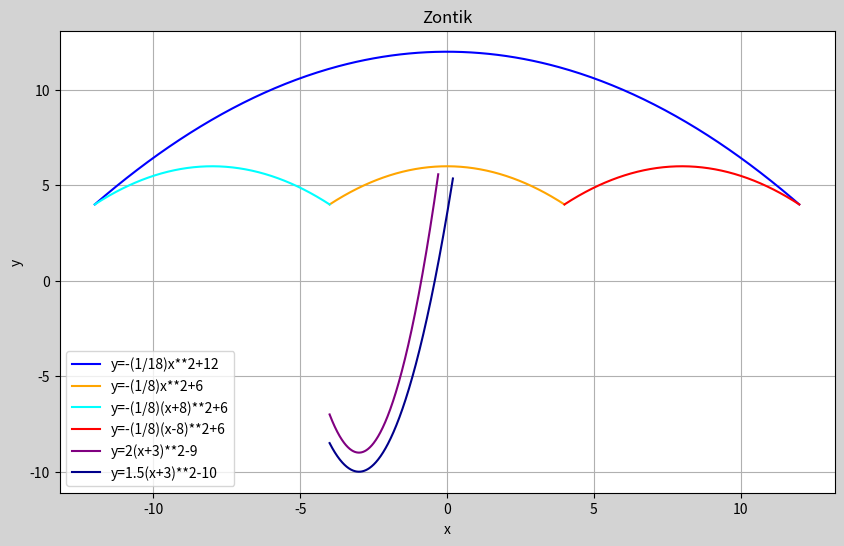

This chart was generated by the following Python code:
import matplotlib.pyplot as plt
import numpy as np

plt.figure(figsize=(10, 6), facecolor='lightgrey')

x1 = np.linspace(-12, 12, 400)
y1 = -(1/18) * x1**2 + 12
plt.plot(x1, y1, label='y=-(1/18)x**2+12', color='blue')

x2 = np.linspace(-4, 4, 400)
y2 = -(1/8) * x2**2 + 6
plt.plot(x2, y2, label='y=-(1/8)x**2+6', color='orange')

x3 = np.linspace(-12, -4, 400)
y3 = -(1/8) * (x3 + 8)**2 + 6
plt.plot(x3, y3, label='y=-(1/8)(x+8)**2+6', color='cyan')

x4 = np.linspace(4, 12, 400)
y4 = -(1/8) * (x4 - 8)**2 + 6
plt.plot(x4, y4, label='y=-(1/8)(x-8)**2+6', color='red')


x5 = np.linspace(-4, -0.3, 400)
y5 = 2 * (x5 + 3)**2 - 9
plt.plot(x5, y5, label='y=2(x+3)**2-9', color='purple')

x6 = np.linspace(-4, 0.2, 400)
y6 = 1.5 * (x6 + 3)**2 - 10
plt.plot(x6, y6, label='y=1.5(x+3)**2-10', color='darkblue')

plt.title('Zontik')
plt.xlabel('x')
plt.ylabel('y')
plt.grid(True)
plt.legend()

plt.show()